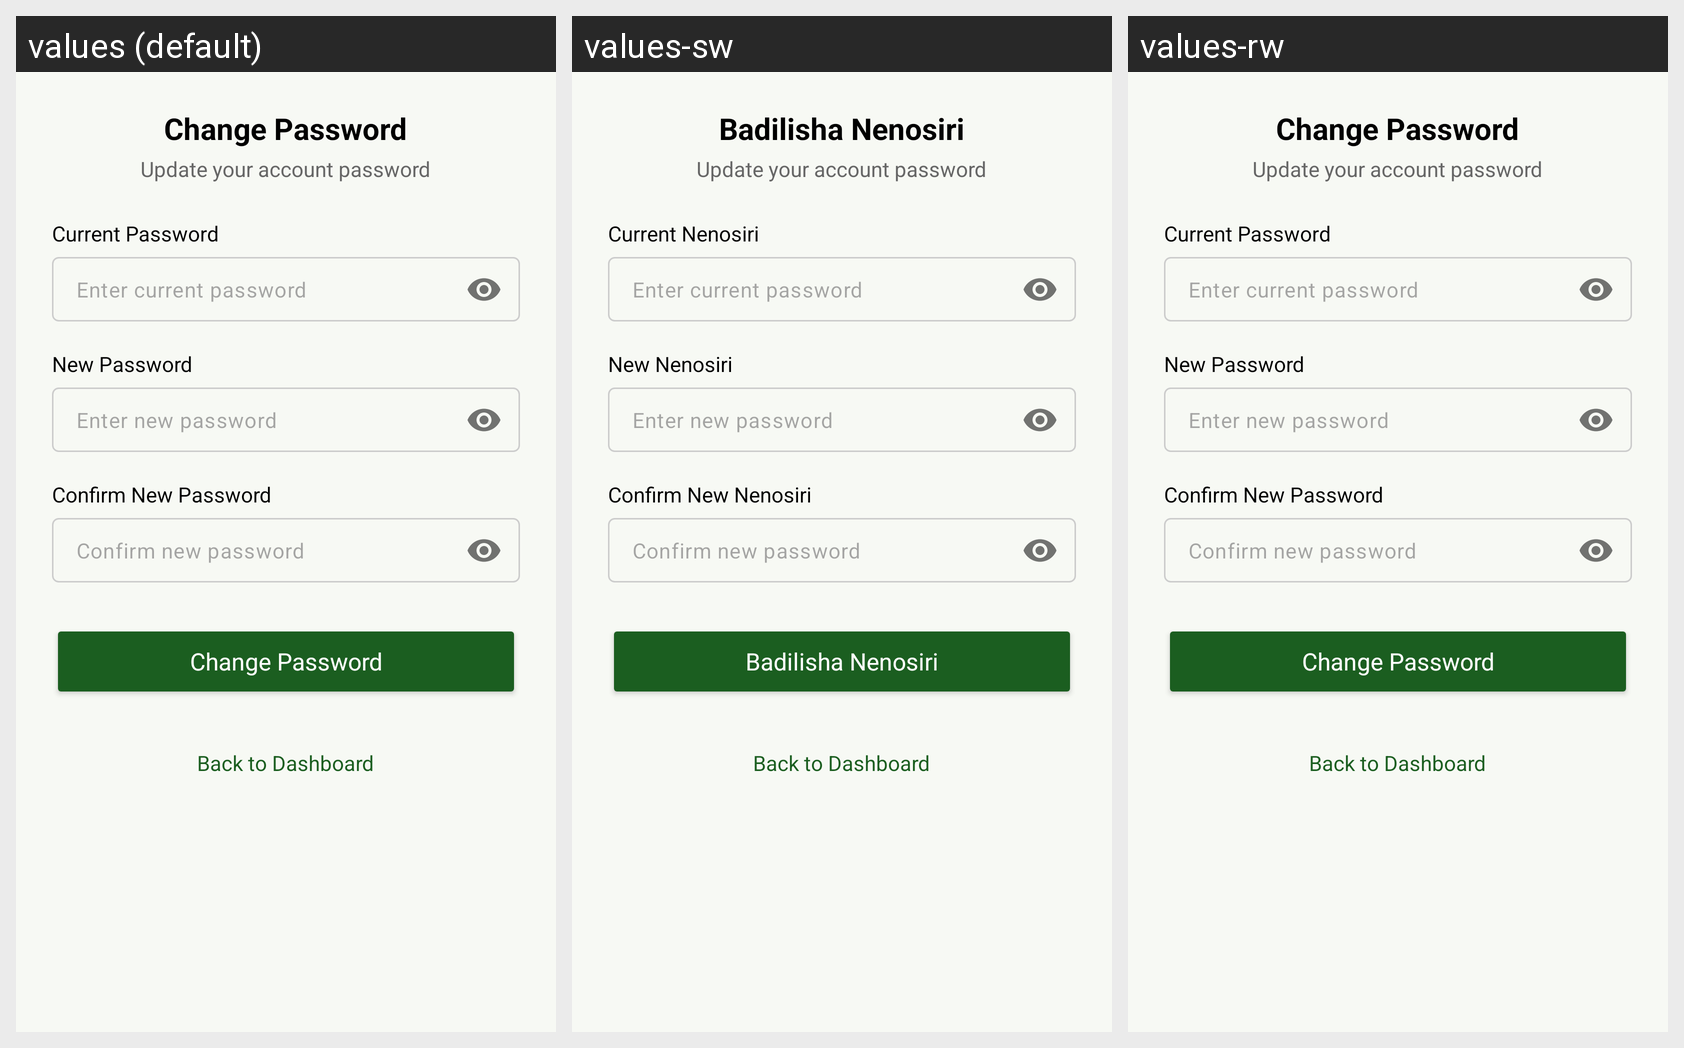

The same Android screen rendered under several of its app's locales, left to right. List the strings drawn on it with the default value and each locale's translation.
Android screen res/layout/activity_change_password.xml rendered under 3 locales, left to right: values (default), values-sw, values-rw. Device: Nexus 5 (rendered at 1080×1920; each locale shown at half size, 540×960, under a caption strip naming it); theme Theme.CoffeeDiseasesDetection.
Strings drawn on this screen, with the default value and each locale's value (text and hints the layout hard-codes, and strings that could not be matched under every locale, appear in the picture but are not listed):

settings_change_password
  values: Change Password
  values-sw: Badilisha Nenosiri
  values-rw: Change Password  [not translated; the default value is used]

settings_current_password
  values: Current Password
  values-sw: Current Nenosiri
  values-rw: Current Password  [not translated; the default value is used]

hint_enter_current_password
  values: Enter current password
  values-sw: Enter current password
  values-rw: Enter current password  [not translated; the default value is used]

settings_new_password
  values: New Password
  values-sw: New Nenosiri
  values-rw: New Password  [not translated; the default value is used]

hint_enter_new_password
  values: Enter new password
  values-sw: Enter new password
  values-rw: Enter new password  [not translated; the default value is used]

settings_confirm_password
  values: Confirm New Password
  values-sw: Confirm New Nenosiri
  values-rw: Confirm New Password  [not translated; the default value is used]

hint_confirm_new_password
  values: Confirm new password
  values-sw: Confirm new password
  values-rw: Confirm new password  [not translated; the default value is used]

btn_change_password
  values: Change Password
  values-sw: Badilisha Nenosiri
  values-rw: Change Password  [not translated; the default value is used]
